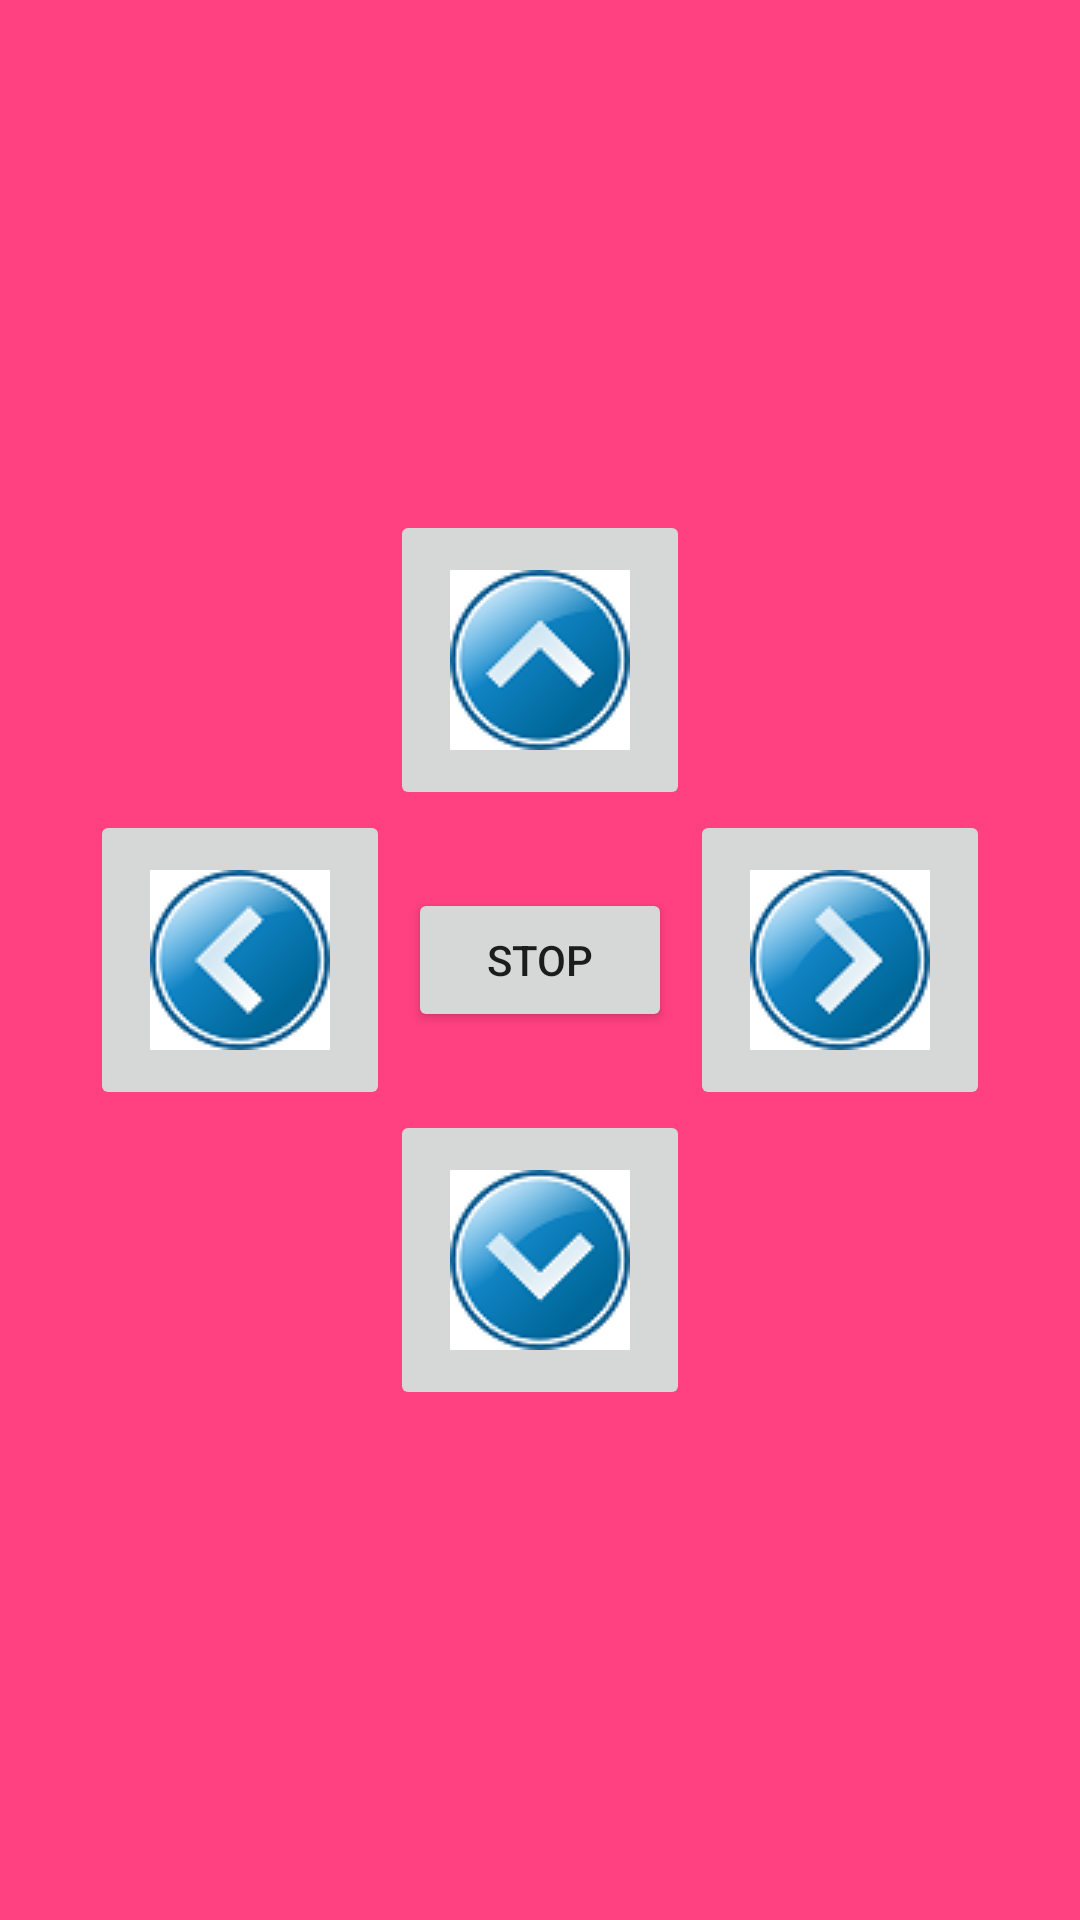

Android layout source for this screen:
<!-- AndroidManifest.xml: application theme AppTheme -->
<!-- res/layout/activity_btrc.xml -->
<?xml version="1.0" encoding="utf-8"?>

<RelativeLayout xmlns:android="http://schemas.android.com/apk/res/android"
    xmlns:tools="http://schemas.android.com/tools"
    android:layout_width="match_parent"
    android:layout_height="match_parent"
    android:background="@color/colorAccent"
    tools:context="com.example.rohan.fromo.btrc">

    <ImageButton
        android:id="@+id/up"
        android:layout_width="100dp"
        android:layout_height="100dp"
        android:layout_above="@+id/left"
        android:layout_toEndOf="@+id/left"
        android:src="@drawable/up" />

    <ImageButton
        android:id="@+id/right"
        android:layout_width="100dp"
        android:layout_height="100dp"
        android:layout_below="@+id/up"
        android:layout_toEndOf="@+id/up"
        android:src="@drawable/left" />

    <ImageButton
        android:id="@+id/left"
        android:layout_width="100dp"
        android:layout_height="100dp"
        android:layout_centerVertical="true"
        android:layout_toStartOf="@+id/down"
        android:src="@drawable/right" />

    <ImageButton
        android:id="@+id/down"
        android:layout_width="100dp"
        android:layout_height="100dp"
        android:layout_below="@+id/right"
        android:layout_centerHorizontal="true"
        android:src="@drawable/down" />

    <Button
        android:id="@+id/off"
        android:layout_width="wrap_content"
        android:layout_height="wrap_content"
        android:text="STOP"
        android:layout_centerVertical="true"
        android:layout_centerHorizontal="true" />


</RelativeLayout>
<!-- resources referenced by this layout -->
<resources>
  <color name="colorAccent">#FF4081</color>
  <!-- drawable down: png bitmap (drawable, 4935 bytes) -->
  <!-- drawable left: png bitmap (drawable, 4962 bytes) -->
  <!-- drawable right: png bitmap (drawable, 4874 bytes) -->
  <!-- drawable up: png bitmap (drawable, 4960 bytes) -->
  <style name="AppTheme" parent="Theme.AppCompat.Light.NoActionBar">
          
          <item name="colorPrimary">@color/colorPrimary</item>
          <item name="colorPrimaryDark">@color/colorPrimaryDark</item>
          <item name="colorAccent">@color/colorAccent</item>
      </style>
  <color name="colorPrimary">#fff176</color>
  <color name="colorPrimaryDark">#303F9F</color>
</resources>
